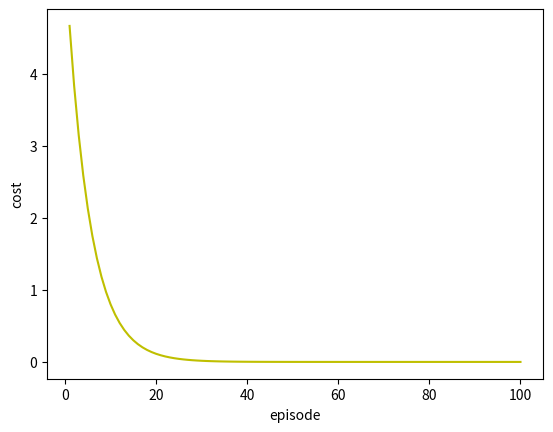

Here is the Python script that generated this plot:
# -*- coding: utf-8 -*-
"""
Created on Mon Jul 10 13:55:09 2023

@author: Aric
"""

import numpy as np
import matplotlib.pyplot as plt

# data basis
x_data = [1, 2, 3]
y_data = [2, 4, 6]

# guess a random
w = 1.0

epsilon = 0.01

cost_l = []
episode_l = []

def forward(x):
    return w * x


def cost(nx, ny):
    avg = 0
    for x, y in zip(nx, ny):
        y_pred = forward(x)
        avg += (y_pred - y) ** 2
    return avg / len(nx)

    
def grad(nx, ny):
    ans = 0 # f'(x)
    for x, y in zip(nx, ny):
        ans = ans + (w * x - y) * x
    return ans * 2 / len(nx)

    
def dl():
    for episode in np.arange(1, 101, 1):
        avg = cost(x_data, y_data)
        global w
        w = w - epsilon * grad(x_data, y_data)
        episode_l.append(episode)
        cost_l.append(avg)
        
    
def show():
    plt.plot(episode_l, cost_l, 'y')
    plt.xlabel("episode")
    plt.ylabel("cost")
    plt.show()
    
if __name__ == "__main__":
    dl()
    show()
    print(w)
